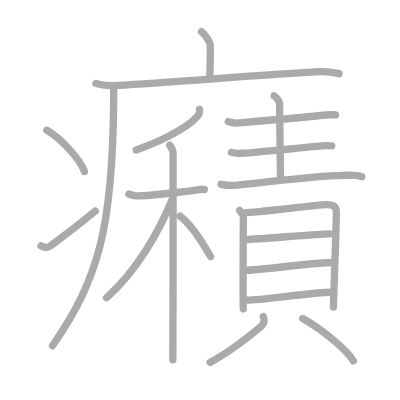
t = 0.00 s
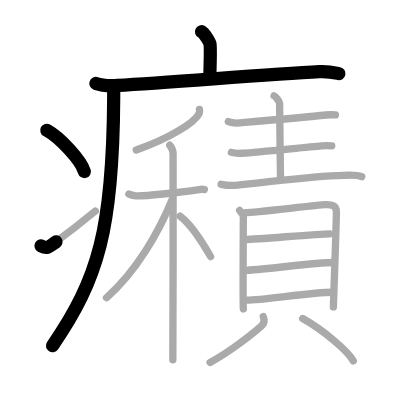
t = 4.25 s
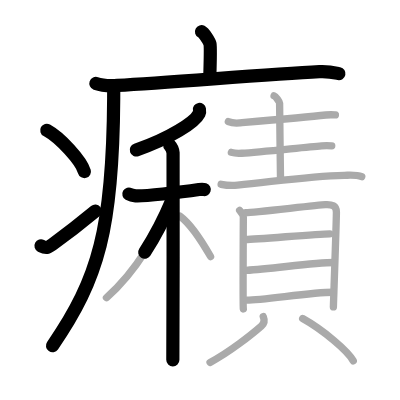
t = 8.50 s
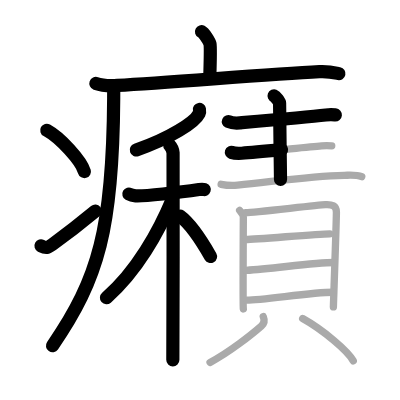
t = 12.50 s
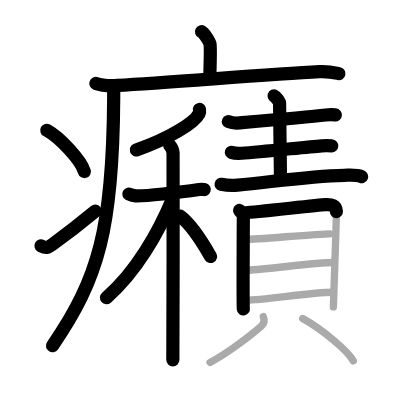
t = 15.50 s
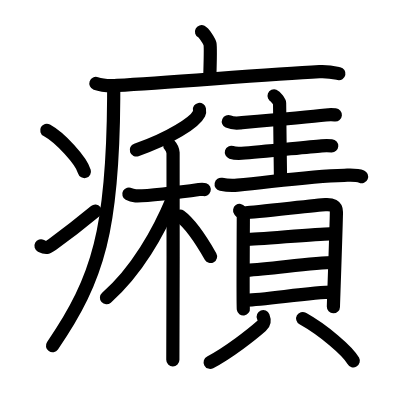
t = 21.00 s

The animated SVG that drew these frames (rendered in a browser with its animation timeline set to each time). Animation: 21 SMIL elements (animate=21); one cycle of 21.00 s.

<?xml version="1.0" standalone="no"?>
<!DOCTYPE svg PUBLIC "-//W3C//DTD SVG 1.1//EN"   "http://www.w3.org/Graphics/SVG/1.1/DTD/svg11.dtd">
<svg width="400px" height="400px"  version="1.1" xmlns="http://www.w3.org/2000/svg">
  <defs>
    <marker id="Triangle" viewBox="0 0 10 10" refX="0" refY="5" markerUnits="strokeWidth" markerWidth="3" style="stroke-opacity:0%;fill:#aaaaaa;" markerHeight="2" orient="auto">
      <path d="M 0 0 L 10 5 L 0 10 z" />
    </marker>
    
    <marker id="Arrow" viewBox="0 0 10 10" refX="5" refY="5" markerUnits="strokeWidth" markerWidth="1.8" style="stroke-opacity:0%;fill:#770000;" markerHeight="2" orient="auto">
      <path d="M 0 4 L 6 4 L 4 1 L 10 5 L 4 9 L 6 6 L 0 6 z" />
        <circle cx="5" cy="5" r="5" />
      </marker>
    
    <marker id="TriangleRed" viewBox="0 0 10 10" refX="0" refY="5" markerUnits="strokeWidth" markerWidth="3" style="stroke-opacity:0%;fill:#CC0000;" markerHeight="2" orient="auto">
      <path d="M 0 0 L 10 5 L 0 10 z" />
    </marker>
    
    <marker id="ArrowRed" viewBox="0 0 10 10" refX="5" refY="5" markerUnits="strokeWidth" markerWidth="1.8" style="stroke-opacity:0%;fill:#CC0000;" markerHeight="2" orient="auto">
      <path d="M 0 4 L 6 4 L 4 1 L 10 5 L 4 9 L 6 6 L 0 6 z" />
        <circle cx="5" cy="5" r="5" />
      </marker>
    
  </defs>
  
  <path style="fill:#ffffff; fill-opacity:100%; fill-rule:evenodd; stroke-width:0;" d="M 0 0 L 400px 0 L 400px 400px L 0 400px L 0 0" />

  <g transform="scale(3.6697247706422 3.6697247706422)">
<path style="fill:none; fill-opacity:0%; fill-rule:evenodd; stroke:#aaaaaa; stroke-opacity:100%; stroke-width: 1.5pt; stroke-linejoin:round; stroke-linecap:round;" d="M54.91 8.63c0.7 0.36 2.18 2.66 2.32 3.37c0.14 0.71 0.07 4.8-0.07 9.24"></path>
<path style="fill:none; fill-opacity:0%; fill-rule:evenodd; stroke:#aaaaaa; stroke-opacity:100%; stroke-width: 1.5pt; stroke-linejoin:round; stroke-linecap:round;" d="M26.13 22.73c1.52 0.54 4.3 0.63 5.82 0.54c15.8-0.91 41.05-3.02 55.11-3.73c2.53-0.13 4.05 0.26 5.31 0.53"></path>
<path style="fill:none; fill-opacity:0%; fill-rule:evenodd; stroke:#aaaaaa; stroke-opacity:100%; stroke-width: 1.5pt; stroke-linejoin:round; stroke-linecap:round;" d="M30.99 23.5c0 1.1 0 2.19-0.01 3.25c-0.21 35.33-4.08 49.22-16.68 67.47"></path>
<path style="fill:none; fill-opacity:0%; fill-rule:evenodd; stroke:#aaaaaa; stroke-opacity:100%; stroke-width: 1.5pt; stroke-linejoin:round; stroke-linecap:round;" d="M12.75 35.5c3.62 1.98 9.34 8.16 10.25 11.25"></path>
<path style="fill:none; fill-opacity:0%; fill-rule:evenodd; stroke:#aaaaaa; stroke-opacity:100%; stroke-width: 1.5pt; stroke-linejoin:round; stroke-linecap:round;" d="M11.17 67c1.41 0.74 1.85 0.53 3.09-0.37c5.03-3.65 7.93-5.97 11.73-9.12"></path>
<path style="fill:none; fill-opacity:0%; fill-rule:evenodd; stroke:#aaaaaa; stroke-opacity:100%; stroke-width: 1.5pt; stroke-linejoin:round; stroke-linecap:round;" d="M54.35 29.81c0.05 0.28 0.1 0.73-0.1 1.14c-1.17 2.4-7.91 6.71-17.13 9.93"></path>
<path style="fill:none; fill-opacity:0%; fill-rule:evenodd; stroke:#aaaaaa; stroke-opacity:100%; stroke-width: 1.5pt; stroke-linejoin:round; stroke-linecap:round;" d="M35.12 52.88c0.29 0.16 1.07 0.42 1.84 0.48c2.13 0.16 11.94-0.9 17.27-1.7c0.77-0.12 0.97-0.16 1.45 0"></path>
<path style="fill:none; fill-opacity:0%; fill-rule:evenodd; stroke:#aaaaaa; stroke-opacity:100%; stroke-width: 1.5pt; stroke-linejoin:round; stroke-linecap:round;" d="M46.25 39.57c0.29 0.32 0.85 1.44 0.91 2.08c0.06 0.64 0 52.41-0.06 56.4"></path>
<path style="fill:none; fill-opacity:0%; fill-rule:evenodd; stroke:#aaaaaa; stroke-opacity:100%; stroke-width: 1.5pt; stroke-linejoin:round; stroke-linecap:round;" d="M46.93 54.36c-3.63 8.77-9.69 19.58-17.92 26.76"></path>
<path style="fill:none; fill-opacity:0%; fill-rule:evenodd; stroke:#aaaaaa; stroke-opacity:100%; stroke-width: 1.5pt; stroke-linejoin:round; stroke-linecap:round;" d="M49.07 58.91c3.48 2.57 6.43 7.7 8.31 11"></path>
<path style="fill:none; fill-opacity:0%; fill-rule:evenodd; stroke:#aaaaaa; stroke-opacity:100%; stroke-width: 1.5pt; stroke-linejoin:round; stroke-linecap:round;" d="M62.23 33.13c0.81 0.36 2.29 0.43 3.11 0.36c5.85-0.51 18.4-1.6 23.44-2.15c1.34-0.15 1.9-0.08 2.62-0.02"></path>
<path style="fill:none; fill-opacity:0%; fill-rule:evenodd; stroke:#aaaaaa; stroke-opacity:100%; stroke-width: 1.5pt; stroke-linejoin:round; stroke-linecap:round;" d="M74.69 26.13c0.45 0.17 1.5 1.62 1.5 1.96c0 4.31 0.22 16.3 0.25 20.8"></path>
<path style="fill:none; fill-opacity:0%; fill-rule:evenodd; stroke:#aaaaaa; stroke-opacity:100%; stroke-width: 1.5pt; stroke-linejoin:round; stroke-linecap:round;" d="M63.05 41.52c0.74 0.24 2.08 0.29 2.82 0.24c5.3-0.34 17.19-1.66 21.76-2.02c1.22-0.1 2.12-0.05 2.77-0.01"></path>
<path style="fill:none; fill-opacity:0%; fill-rule:evenodd; stroke:#aaaaaa; stroke-opacity:100%; stroke-width: 1.5pt; stroke-linejoin:round; stroke-linecap:round;" d="M60.26 50.22c1.16 0.24 3.3 0.36 4.46 0.24c10.8-1.09 19.73-2.49 29.07-2.69c1.93-0.04 3.39-0.2 4.78 0.39"></path>
<path style="fill:none; fill-opacity:0%; fill-rule:evenodd; stroke:#aaaaaa; stroke-opacity:100%; stroke-width: 1.5pt; stroke-linejoin:round; stroke-linecap:round;" d="M65.3 57.35c0.41 0.57 1.01 1 1.01 1.76c0 0.76-0.14 24.3 0 25.07"></path>
<path style="fill:none; fill-opacity:0%; fill-rule:evenodd; stroke:#aaaaaa; stroke-opacity:100%; stroke-width: 1.5pt; stroke-linejoin:round; stroke-linecap:round;" d="M66.99 57.97c2.32-0.09 19.56-2.09 21.68-2.2c1.76-0.09 2.99 0.2 3 2.01c0.01 2.43-0.82 25.29-0.82 25.86"></path>
<path style="fill:none; fill-opacity:0%; fill-rule:evenodd; stroke:#aaaaaa; stroke-opacity:100%; stroke-width: 1.5pt; stroke-linejoin:round; stroke-linecap:round;" d="M66.95 65.26c3.31 0 19.22-1.55 22.94-1.55"></path>
<path style="fill:none; fill-opacity:0%; fill-rule:evenodd; stroke:#aaaaaa; stroke-opacity:100%; stroke-width: 1.5pt; stroke-linejoin:round; stroke-linecap:round;" d="M67.14 73.67c7.36-0.42 18.02-2.14 23.98-2.14"></path>
<path style="fill:none; fill-opacity:0%; fill-rule:evenodd; stroke:#aaaaaa; stroke-opacity:100%; stroke-width: 1.5pt; stroke-linejoin:round; stroke-linecap:round;" d="M67.23 81.78c4.61 0 17.52-2.15 23.48-2.15"></path>
<path style="fill:none; fill-opacity:0%; fill-rule:evenodd; stroke:#aaaaaa; stroke-opacity:100%; stroke-width: 1.5pt; stroke-linejoin:round; stroke-linecap:round;" d="M71.74 86.29c0.42 1.02 0.34 1.8-0.5 2.54c-2.55 2.25-8.91 7.27-14 9.92"></path>
<path style="fill:none; fill-opacity:0%; fill-rule:evenodd; stroke:#aaaaaa; stroke-opacity:100%; stroke-width: 1.5pt; stroke-linejoin:round; stroke-linecap:round;" d="M82.48 86.8c5.62 3.13 12.26 8.8 13.79 11.53"></path>

<path style="fill:none; fill-opacity:0%; fill-rule:evenodd; stroke:#000000; stroke-opacity:100%; stroke-width: 2.7pt; stroke-linejoin:round; stroke-linecap:round;" d="M54.91 8.63c0.7 0.36 2.18 2.66 2.32 3.37c0.14 0.71 0.07 4.8-0.07 9.24" pathLength="100" stroke-dashoffset="100" stroke-dasharray="100 105"><animate id="dashAnim1" attributeName="stroke-dashoffset" from="100" to="0" dur="1s" calcMode="linear" fill="freeze"/></path>
<path style="fill:none; fill-opacity:0%; fill-rule:evenodd; stroke:#000000; stroke-opacity:100%; stroke-width: 2.7pt; stroke-linejoin:round; stroke-linecap:round;" d="M26.13 22.73c1.52 0.54 4.3 0.63 5.82 0.54c15.8-0.91 41.05-3.02 55.11-3.73c2.53-0.13 4.05 0.26 5.31 0.53" pathLength="100" stroke-dashoffset="100" stroke-dasharray="100 105"><animate id="dashAnim2" attributeName="stroke-dashoffset" from="100" to="0" dur="1s" calcMode="linear" begin="dashAnim1.end" fill="freeze"/></path>
<path style="fill:none; fill-opacity:0%; fill-rule:evenodd; stroke:#000000; stroke-opacity:100%; stroke-width: 2.7pt; stroke-linejoin:round; stroke-linecap:round;" d="M30.99 23.5c0 1.1 0 2.19-0.01 3.25c-0.21 35.33-4.08 49.22-16.68 67.47" pathLength="100" stroke-dashoffset="100" stroke-dasharray="100 105"><animate id="dashAnim3" attributeName="stroke-dashoffset" from="100" to="0" dur="1s" calcMode="linear" begin="dashAnim2.end" fill="freeze"/></path>
<path style="fill:none; fill-opacity:0%; fill-rule:evenodd; stroke:#000000; stroke-opacity:100%; stroke-width: 2.7pt; stroke-linejoin:round; stroke-linecap:round;" d="M12.75 35.5c3.62 1.98 9.34 8.16 10.25 11.25" pathLength="100" stroke-dashoffset="100" stroke-dasharray="100 105"><animate id="dashAnim4" attributeName="stroke-dashoffset" from="100" to="0" dur="1s" calcMode="linear" begin="dashAnim3.end" fill="freeze"/></path>
<path style="fill:none; fill-opacity:0%; fill-rule:evenodd; stroke:#000000; stroke-opacity:100%; stroke-width: 2.7pt; stroke-linejoin:round; stroke-linecap:round;" d="M11.17 67c1.41 0.74 1.85 0.53 3.09-0.37c5.03-3.65 7.93-5.97 11.73-9.12" pathLength="100" stroke-dashoffset="100" stroke-dasharray="100 105"><animate id="dashAnim5" attributeName="stroke-dashoffset" from="100" to="0" dur="1s" calcMode="linear" begin="dashAnim4.end" fill="freeze"/></path>
<path style="fill:none; fill-opacity:0%; fill-rule:evenodd; stroke:#000000; stroke-opacity:100%; stroke-width: 2.7pt; stroke-linejoin:round; stroke-linecap:round;" d="M54.35 29.81c0.05 0.28 0.1 0.73-0.1 1.14c-1.17 2.4-7.91 6.71-17.13 9.93" pathLength="100" stroke-dashoffset="100" stroke-dasharray="100 105"><animate id="dashAnim6" attributeName="stroke-dashoffset" from="100" to="0" dur="1s" calcMode="linear" begin="dashAnim5.end" fill="freeze"/></path>
<path style="fill:none; fill-opacity:0%; fill-rule:evenodd; stroke:#000000; stroke-opacity:100%; stroke-width: 2.7pt; stroke-linejoin:round; stroke-linecap:round;" d="M35.12 52.88c0.29 0.16 1.07 0.42 1.84 0.48c2.13 0.16 11.94-0.9 17.27-1.7c0.77-0.12 0.97-0.16 1.45 0" pathLength="100" stroke-dashoffset="100" stroke-dasharray="100 105"><animate id="dashAnim7" attributeName="stroke-dashoffset" from="100" to="0" dur="1s" calcMode="linear" begin="dashAnim6.end" fill="freeze"/></path>
<path style="fill:none; fill-opacity:0%; fill-rule:evenodd; stroke:#000000; stroke-opacity:100%; stroke-width: 2.7pt; stroke-linejoin:round; stroke-linecap:round;" d="M46.25 39.57c0.29 0.32 0.85 1.44 0.91 2.08c0.06 0.64 0 52.41-0.06 56.4" pathLength="100" stroke-dashoffset="100" stroke-dasharray="100 105"><animate id="dashAnim8" attributeName="stroke-dashoffset" from="100" to="0" dur="1s" calcMode="linear" begin="dashAnim7.end" fill="freeze"/></path>
<path style="fill:none; fill-opacity:0%; fill-rule:evenodd; stroke:#000000; stroke-opacity:100%; stroke-width: 2.7pt; stroke-linejoin:round; stroke-linecap:round;" d="M46.93 54.36c-3.63 8.77-9.69 19.58-17.92 26.76" pathLength="100" stroke-dashoffset="100" stroke-dasharray="100 105"><animate id="dashAnim9" attributeName="stroke-dashoffset" from="100" to="0" dur="1s" calcMode="linear" begin="dashAnim8.end" fill="freeze"/></path>
<path style="fill:none; fill-opacity:0%; fill-rule:evenodd; stroke:#000000; stroke-opacity:100%; stroke-width: 2.7pt; stroke-linejoin:round; stroke-linecap:round;" d="M49.07 58.91c3.48 2.57 6.43 7.7 8.31 11" pathLength="100" stroke-dashoffset="100" stroke-dasharray="100 105"><animate id="dashAnim10" attributeName="stroke-dashoffset" from="100" to="0" dur="1s" calcMode="linear" begin="dashAnim9.end" fill="freeze"/></path>
<path style="fill:none; fill-opacity:0%; fill-rule:evenodd; stroke:#000000; stroke-opacity:100%; stroke-width: 2.7pt; stroke-linejoin:round; stroke-linecap:round;" d="M62.23 33.13c0.81 0.36 2.29 0.43 3.11 0.36c5.85-0.51 18.4-1.6 23.44-2.15c1.34-0.15 1.9-0.08 2.62-0.02" pathLength="100" stroke-dashoffset="100" stroke-dasharray="100 105"><animate id="dashAnim11" attributeName="stroke-dashoffset" from="100" to="0" dur="1s" calcMode="linear" begin="dashAnim10.end" fill="freeze"/></path>
<path style="fill:none; fill-opacity:0%; fill-rule:evenodd; stroke:#000000; stroke-opacity:100%; stroke-width: 2.7pt; stroke-linejoin:round; stroke-linecap:round;" d="M74.69 26.13c0.45 0.17 1.5 1.62 1.5 1.96c0 4.31 0.22 16.3 0.25 20.8" pathLength="100" stroke-dashoffset="100" stroke-dasharray="100 105"><animate id="dashAnim12" attributeName="stroke-dashoffset" from="100" to="0" dur="1s" calcMode="linear" begin="dashAnim11.end" fill="freeze"/></path>
<path style="fill:none; fill-opacity:0%; fill-rule:evenodd; stroke:#000000; stroke-opacity:100%; stroke-width: 2.7pt; stroke-linejoin:round; stroke-linecap:round;" d="M63.05 41.52c0.74 0.24 2.08 0.29 2.82 0.24c5.3-0.34 17.19-1.66 21.76-2.02c1.22-0.1 2.12-0.05 2.77-0.01" pathLength="100" stroke-dashoffset="100" stroke-dasharray="100 105"><animate id="dashAnim13" attributeName="stroke-dashoffset" from="100" to="0" dur="1s" calcMode="linear" begin="dashAnim12.end" fill="freeze"/></path>
<path style="fill:none; fill-opacity:0%; fill-rule:evenodd; stroke:#000000; stroke-opacity:100%; stroke-width: 2.7pt; stroke-linejoin:round; stroke-linecap:round;" d="M60.26 50.22c1.16 0.24 3.3 0.36 4.46 0.24c10.8-1.09 19.73-2.49 29.07-2.69c1.93-0.04 3.39-0.2 4.78 0.39" pathLength="100" stroke-dashoffset="100" stroke-dasharray="100 105"><animate id="dashAnim14" attributeName="stroke-dashoffset" from="100" to="0" dur="1s" calcMode="linear" begin="dashAnim13.end" fill="freeze"/></path>
<path style="fill:none; fill-opacity:0%; fill-rule:evenodd; stroke:#000000; stroke-opacity:100%; stroke-width: 2.7pt; stroke-linejoin:round; stroke-linecap:round;" d="M65.3 57.35c0.41 0.57 1.01 1 1.01 1.76c0 0.76-0.14 24.3 0 25.07" pathLength="100" stroke-dashoffset="100" stroke-dasharray="100 105"><animate id="dashAnim15" attributeName="stroke-dashoffset" from="100" to="0" dur="1s" calcMode="linear" begin="dashAnim14.end" fill="freeze"/></path>
<path style="fill:none; fill-opacity:0%; fill-rule:evenodd; stroke:#000000; stroke-opacity:100%; stroke-width: 2.7pt; stroke-linejoin:round; stroke-linecap:round;" d="M66.99 57.97c2.32-0.09 19.56-2.09 21.68-2.2c1.76-0.09 2.99 0.2 3 2.01c0.01 2.43-0.82 25.29-0.82 25.86" pathLength="100" stroke-dashoffset="100" stroke-dasharray="100 105"><animate id="dashAnim16" attributeName="stroke-dashoffset" from="100" to="0" dur="1s" calcMode="linear" begin="dashAnim15.end" fill="freeze"/></path>
<path style="fill:none; fill-opacity:0%; fill-rule:evenodd; stroke:#000000; stroke-opacity:100%; stroke-width: 2.7pt; stroke-linejoin:round; stroke-linecap:round;" d="M66.95 65.26c3.31 0 19.22-1.55 22.94-1.55" pathLength="100" stroke-dashoffset="100" stroke-dasharray="100 105"><animate id="dashAnim17" attributeName="stroke-dashoffset" from="100" to="0" dur="1s" calcMode="linear" begin="dashAnim16.end" fill="freeze"/></path>
<path style="fill:none; fill-opacity:0%; fill-rule:evenodd; stroke:#000000; stroke-opacity:100%; stroke-width: 2.7pt; stroke-linejoin:round; stroke-linecap:round;" d="M67.14 73.67c7.36-0.42 18.02-2.14 23.98-2.14" pathLength="100" stroke-dashoffset="100" stroke-dasharray="100 105"><animate id="dashAnim18" attributeName="stroke-dashoffset" from="100" to="0" dur="1s" calcMode="linear" begin="dashAnim17.end" fill="freeze"/></path>
<path style="fill:none; fill-opacity:0%; fill-rule:evenodd; stroke:#000000; stroke-opacity:100%; stroke-width: 2.7pt; stroke-linejoin:round; stroke-linecap:round;" d="M67.23 81.78c4.61 0 17.52-2.15 23.48-2.15" pathLength="100" stroke-dashoffset="100" stroke-dasharray="100 105"><animate id="dashAnim19" attributeName="stroke-dashoffset" from="100" to="0" dur="1s" calcMode="linear" begin="dashAnim18.end" fill="freeze"/></path>
<path style="fill:none; fill-opacity:0%; fill-rule:evenodd; stroke:#000000; stroke-opacity:100%; stroke-width: 2.7pt; stroke-linejoin:round; stroke-linecap:round;" d="M71.74 86.29c0.42 1.02 0.34 1.8-0.5 2.54c-2.55 2.25-8.91 7.27-14 9.92" pathLength="100" stroke-dashoffset="100" stroke-dasharray="100 105"><animate id="dashAnim20" attributeName="stroke-dashoffset" from="100" to="0" dur="1s" calcMode="linear" begin="dashAnim19.end" fill="freeze"/></path>
<path style="fill:none; fill-opacity:0%; fill-rule:evenodd; stroke:#000000; stroke-opacity:100%; stroke-width: 2.7pt; stroke-linejoin:round; stroke-linecap:round;" d="M82.48 86.8c5.62 3.13 12.26 8.8 13.79 11.53" pathLength="100" stroke-dashoffset="100" stroke-dasharray="100 105"><animate id="dashAnim21" attributeName="stroke-dashoffset" from="100" to="0" dur="1s" calcMode="linear" begin="dashAnim20.end" fill="freeze"/></path>

</g>

</svg>  
          
